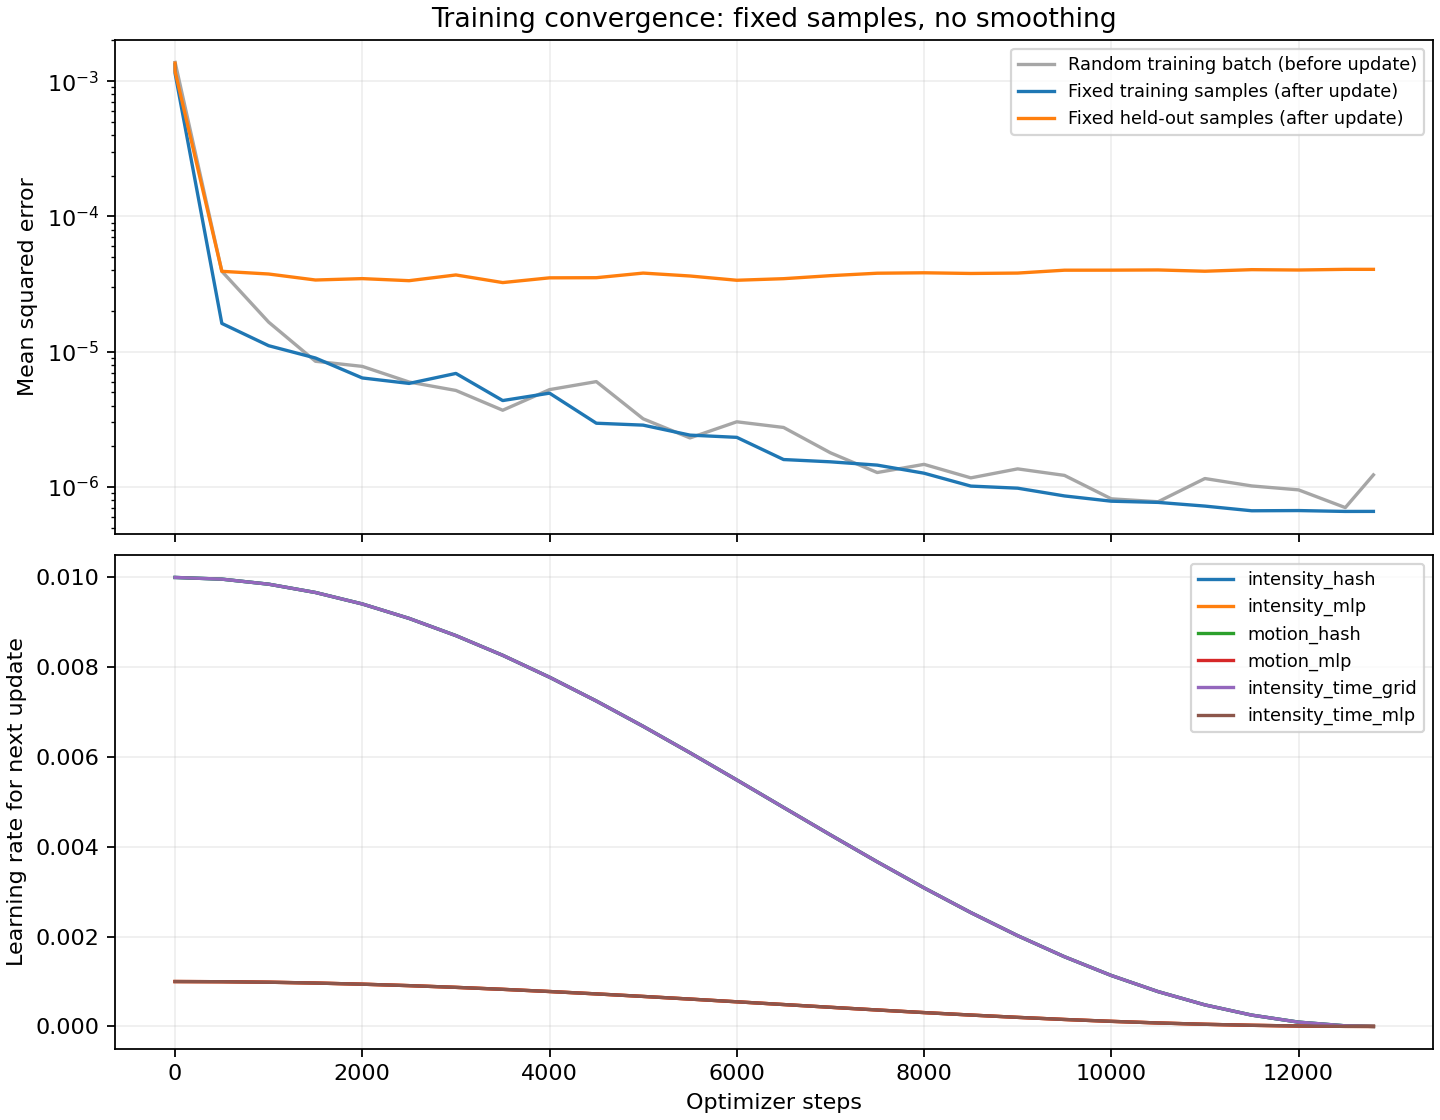

The data file committed next to this chart (first rows):
step, batch_mse, temporal_l2, total_loss, fixed_training_mse, fixed_validation_mse, elapsed_seconds, next_lr_intensity_hash, next_lr_intensity_mlp, next_lr_motion_hash, next_lr_motion_mlp, next_lr_intensity_time_grid, next_lr_intensity_time_mlp
0, , , , 0.001322, 0.00136, 0.3255, 0.01, 0.001, 0.01, 0.001, 0.01, 0.001
1, 0.001376, 0.0, 0.001376, 0.00114, 0.001177, 7.813, 0.01, 0.001, 0.01, 0.001, 0.01, 0.001
500, 3.932556137442589e-05, 0.0, 3.932556137442589e-05, 1.6188072108302485e-05, 3.931312963980586e-05, 54.08, 0.009962, 0.0009962, 0.009962, 0.0009962, 0.009962, 0.0009962
1000, 1.654923107707873e-05, 0.0, 1.654923107707873e-05, 1.1080127149645763e-05, 3.755167035876874e-05, 100.4, 0.00985, 0.000985, 0.00985, 0.000985, 0.00985, 0.000985
1500, 8.498956049152184e-06, 0.0, 8.498956049152184e-06, 8.984417606851363e-06, 3.390083662316541e-05, 146.9, 0.009665, 0.0009665, 0.009665, 0.0009665, 0.009665, 0.0009665
2000, 7.79138099460397e-06, 0.0, 7.79138099460397e-06, 6.3990742992780635e-06, 3.471370779251201e-05, 193.3, 0.00941, 0.000941, 0.00941, 0.000941, 0.00941, 0.000941
2500, 5.970566235191654e-06, 0.0, 5.970566235191654e-06, 5.830500517157784e-06, 3.351541775605942e-05, 239.6, 0.009088, 0.0009088, 0.009088, 0.0009088, 0.009088, 0.0009088
3000, 5.172554665477946e-06, 0.0, 5.172554665477946e-06, 6.9112951056910516e-06, 3.695085637326754e-05, 286, 0.008705, 0.0008705, 0.008705, 0.0008705, 0.008705, 0.0008705
3500, 3.693276539706858e-06, 0.0, 3.693276539706858e-06, 4.3552820198818745e-06, 3.245313163565744e-05, 332.4, 0.008266, 0.0008266, 0.008266, 0.0008266, 0.008266, 0.0008266
4000, 5.245379725238308e-06, 0.0, 5.245379725238308e-06, 4.939934548624786e-06, 3.517722994182317e-05, 378.8, 0.007778, 0.0007778, 0.007778, 0.0007778, 0.007778, 0.0007778
4500, 6.012453013681807e-06, 0.0, 6.012453013681807e-06, 2.960894623670772e-06, 3.526161152353852e-05, 425.2, 0.007248, 0.0007248, 0.007248, 0.0007248, 0.007248, 0.0007248
5000, 3.1920444598654285e-06, 0.0, 3.1920444598654285e-06, 2.865821030600061e-06, 3.8143077180695595e-05, 471.6, 0.006684, 0.0006684, 0.006684, 0.0006684, 0.006684, 0.0006684
5500, 2.3049506125971675e-06, 0.0, 2.3049506125971675e-06, 2.418207410514486e-06, 3.6302969920628614e-05, 518.1, 0.006096, 0.0006096, 0.006096, 0.0006096, 0.006096, 0.0006096
6000, 3.0336511827044887e-06, 0.0, 3.0336511827044887e-06, 2.327844115168401e-06, 3.375880955878032e-05, 564.4, 0.00549, 0.000549, 0.00549, 0.000549, 0.00549, 0.000549
6500, 2.7543187570699956e-06, 0.0, 2.7543187570699956e-06, 1.5955033299661367e-06, 3.467728557608178e-05, 610.8, 0.004877, 0.0004877, 0.004877, 0.0004877, 0.004877, 0.0004877
7000, 1.789983116395888e-06, 0.0, 1.789983116395888e-06, 1.5347505585648705e-06, 3.650619396180611e-05, 657.1, 0.004266, 0.0004266, 0.004266, 0.0004266, 0.004266, 0.0004266
7500, 1.2788848380296258e-06, 0.0, 1.2788848380296258e-06, 1.4510538636349797e-06, 3.805858979452986e-05, 703.5, 0.003666, 0.0003666, 0.003666, 0.0003666, 0.003666, 0.0003666
8000, 1.4698425729875453e-06, 0.0, 1.4698425729875453e-06, 1.2645286931969728e-06, 3.8335943168450856e-05, 749.9, 0.003087, 0.0003087, 0.003087, 0.0003087, 0.003087, 0.0003087
8500, 1.1679780982376542e-06, 0.0, 1.1679780982376542e-06, 1.0152806806325545e-06, 3.790205356299259e-05, 796.3, 0.002536, 0.0002536, 0.002536, 0.0002536, 0.002536, 0.0002536
9000, 1.3611688700621016e-06, 0.0, 1.3611688700621016e-06, 9.798590129893697e-07, 3.814899452090566e-05, 842.7, 0.002022, 0.0002022, 0.002022, 0.0002022, 0.002022, 0.0002022
9500, 1.218110696754593e-06, 0.0, 1.218110696754593e-06, 8.587981599341612e-07, 4.006614335132079e-05, 889.2, 0.001552, 0.0001552, 0.001552, 0.0001552, 0.001552, 0.0001552
10000, 8.176033929885307e-07, 0.0, 8.176033929885307e-07, 7.851485957583701e-07, 4.009621175859556e-05, 935.6, 0.001135, 0.0001135, 0.001135, 0.0001135, 0.001135, 0.0001135
10500, 7.776954475957609e-07, 0.0, 7.776954475957609e-07, 7.692305318638597e-07, 4.023792829237368e-05, 982, 0.0007757, 7.757321737514624e-05, 0.0007757, 7.757321737514624e-05, 0.0007757, 7.757321737514624e-05
11000, 1.1547639360287576e-06, 0.0, 1.1547639360287576e-06, 7.224039607393458e-07, 3.936803742349482e-05, 1028, 0.0004801, 4.800535343827817e-05, 0.0004801, 4.800535343827817e-05, 0.0004801, 4.800535343827817e-05
11500, 1.018047896650387e-06, 0.0, 1.018047896650387e-06, 6.670092818447923e-07, 4.0439027109988486e-05, 1075, 0.0002524, 2.523590970348151e-05, 0.0002524, 2.523590970348151e-05, 0.0002524, 2.523590970348151e-05
12000, 9.52099185269617e-07, 0.0, 9.52099185269617e-07, 6.693598669558173e-07, 4.019192155328355e-05, 1121, 9.607359798384793e-05, 9.607359798384743e-06, 9.607359798384793e-05, 9.607359798384743e-06, 9.607359798384793e-05, 9.607359798384743e-06
12500, 7.039897695904074e-07, 0.0, 7.039897695904074e-07, 6.594855907428211e-07, 4.065153432230216e-05, 1168, 1.3547716606548958e-05, 1.3547716606548901e-06, 1.3547716606548958e-05, 1.3547716606548901e-06, 1.3547716606548958e-05, 1.3547716606548901e-06
12800, 1.228554651788727e-06, 0.0, 1.228554651788727e-06, 6.598975319806127e-07, 4.064998265205269e-05, 1196, 0.0, 0.0, 0.0, 0.0, 0.0, 0.0
